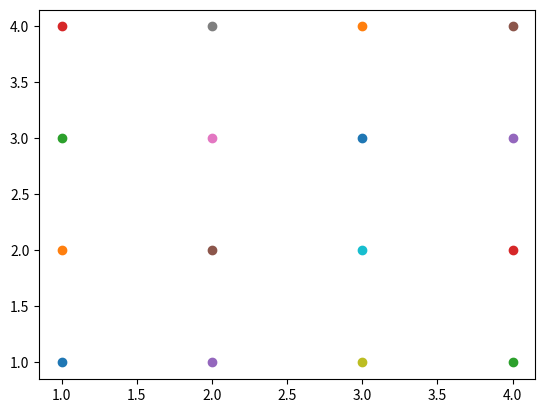

Write the Python code that produced this figure.
print ('lets draw')
import matplotlib.pyplot as plt
import numpy as np

# xpoints = np.array([1,2,3,4,5,6,7,8,9,0])
# ypoints = np.array([11,12,13,14,15,16,17,18,19,20])
X={1,2,3,4,4}
Y={1,2,3,4}
print(X)
#X = np.array(range(1,20))
#Y = np.array(range(20,40))
for x in X:
    for y in Y:
        plt.scatter([x],[y])
plt.show()

